Run: headless pygame with SDL's dummy video driver; simulated clock (each Clock.tick advances the game by its frame time, no real sleeping); random seed 0; keys injected as events and as key.get_pressed() state; mouse plan: one left click at the window centre at the start of phase 2, then a move to the lower-right quarter at the start of phase 3; restart key C tapped at the start of phases 3 and 4.
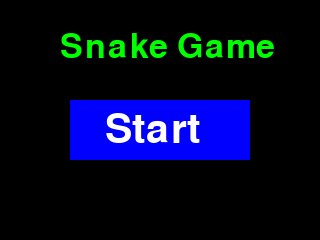
Frame 1 of 4 · flips 1–60 · no input
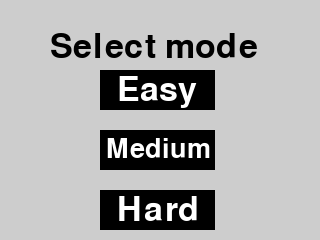
Frame 2 of 4 · flips 61–180 · clicked the window centre · tapped SPACE, RETURN · held RIGHT (→), D
Frame 3 of 4 · flips 181–300 · moved the mouse to the lower-right quarter · tapped C · held DOWN (↓), S · screen unchanged from frame 2, image omitted
Frame 4 of 4 · flips 301–420 · tapped C · held LEFT (←), A, UP (↑), W · screen unchanged from frame 3, image omitted

The pygame program that drew these frames:

import pygame
from random import randrange

#Tamanho da janela
tamLargura = 320
tamAltura = 240
tam = 10
mode = 0

#cores 
white = (255,255,255)
black = (0,0,0)
red = (255,0,0)
blue = (0,0,255)
green = (0,255,0)
lightGray = (205,205,205)
pink = (255,0,255)
lightblue = (8,178,232)
gold = (217,217,25)

try: 
    pygame.init() #Inicia a janela
except:
    print("Erro ao iniciar o pygame")
tela = pygame.display.set_mode((tamLargura, tamAltura)) #Desenha a caixa de visualização
pygame.display.set_caption("Snake") #Serve para dar nome a janela e o icone
clock = pygame.time.Clock() #É um relogio que vai ajudar na limitação de FPS devido ao fato da velocidade estar alta

def text(msg, color, tamTxt, widthX, heightY):
    font = pygame.font.SysFont(None, tamTxt) #Atribui a uma variavel uma determinada font e tamanho dela 
    textmsg = font.render(msg, True, color) #Função render aplica a cor, o antialising e o background a menssagem
    tela.blit(textmsg, [widthX, heightY]) #Função blit coloca a menssagem no lugar em que deseja aparecer passando a menssagem e a posição
def snake(snakeBody):
    for i in snakeBody:
        pygame.draw.rect(tela,lightblue, [i[0],i[1],tam,tam]) #Desenha no display, primeiro argumento é onde vai ser desenhado, segundo é a cor, e depois as posições sendo um conjudo em um terceiro argumento só
            
def apple(appleX, appleY):
    pygame.draw.rect(tela, red, [appleX,appleY, tam, tam])

def appleDeath(appleOverX, appleOverY):
    pygame.draw.rect(tela, green, [appleOverX,appleOverY, tam, tam])
def appleBonus(appleBonusX, appleBonusY):
    pygame.draw.rect(tela, gold, [appleBonusX, appleBonusY, tam*2, tam*2])

def selectMode():
    typeMode = True
    screenMode = pygame.display.set_mode((tamLargura, tamAltura))
    screenMode.fill(lightGray)
    text("Select mode", black, 50, 50, 30)
    pygame.draw.rect(tela, black, [100, 70, 115, 40])
    text("Easy", white, 50, 117, 73)
    pygame.draw.rect(tela, black, [100, 130, 115, 40])
    text("Medium", white, 40, 106, 136)
    pygame.draw.rect(tela, black, [100, 190, 115, 40])
    text("Hard", white, 50, 117, 193)
    while typeMode:
        for event in pygame.event.get():
            if event.type == pygame.QUIT:
                pygame.quit()
            if event.type == pygame.MOUSEBUTTONDOWN:
                x1 = pygame.mouse.get_pos()[0]
                y1 = pygame.mouse.get_pos()[1]
                if x1 > 100 and y1 > 70 and x1 < 215 and y1 < 110:
                    #typeMode = False
                    return 0
                if x1 > 100 and y1 > 130 and x1 < 215 and y1 < 170:
                    return 1
                    #typeMode = False
                if x1 > 100 and y1 > 190 and x1 < 215 and y1 < 230:
                    return 2 
        pygame.display.update()

def game():
    snakeX = randrange(10,(tamLargura - 10) - tam,10) #Posição no eixo X de onde a cobra está
    snakeY = randrange(30,(tamAltura - 10) - tam,10) #Posição no eixo Y de onde a cobra está
    appleX = randrange(10,(tamLargura - 10) - tam,10) #Posição no eixo X de onde a maça está
    appleY = randrange(30,(tamAltura - 10) - tam,10) #Posição no eixo y de onde a maça está
    appleOverX = randrange(10,(tamLargura - 10) - tam,10)
    appleOverY = randrange(30,(tamAltura - 10) - tam,10)
    appleBonusX = randrange(10,(tamLargura - 10) - tam,10)
    applebonusY = randrange(30,(tamAltura - 10) - tam,10)
    speedX = 0
    speedY = 0
    snakeBody = [] #Corpo da cobra
    snakeLen = 1 #Tamanho da cobra
    listAppleDeath = []
    listAppleGold = []

    for value in range(7): #Escolhe números aleatórios iniciais para a maça verde
        valueRand = randrange(0, 100)
        listAppleDeath.insert(0,valueRand)
        valueRand = randrange(0, 100)
        listAppleGold.insert(0,valueRand)
        #print(valueRand)
    jogoOn = True
    gameOver = False
    gameWin = 0
    while jogoOn:
        while gameOver:
            for event in pygame.event.get(): #Pega os eventos da tela
                if event.type == pygame.QUIT:
                    jogoOn = False
                    gameOver = False
                #Interação com o mouse
                if event.type == pygame.MOUSEBUTTONDOWN:
                    x = pygame.mouse.get_pos()[0]
                    y = pygame.mouse.get_pos()[1]
                    if x > 90 and y > 115 and x < 235 and y < 142:
                        snakeX = randrange(10,(tamLargura - 10) - tam,10)
                        snakeY = randrange(30,(tamAltura - 10) - tam,10)
                        appleX = randrange(10,(tamLargura - 10) - tam,10)
                        appleY = randrange(30,(tamAltura - 10) - tam,10)
                        speedX = 0
                        speedY = 0
                        snakeBody = []  #Corpo da cobra
                        snakeLen = 1
                        gameWin = 0
                        for value in range(7): #Escolhe outros números aleatórios para a maça verde
                            valueRand = randrange(0, 100)
                            listAppleDeath[value] = valueRand
                            valueRand = randrange(0, 100)
                            listAppleGold[value] = valueRand
                        jogoOn = True
                        gameOver = False
                    if x > 120 and y > 150 and x < 185 and y < 177:
                        jogoOn = False
                        gameOver = False
                #Interação com o teclado
                if event.type == pygame.KEYDOWN:
                    if event.key == pygame.K_c or event.key == pygame.K_n:
                        snakeX = randrange(10,(tamLargura -10)- tam,10)
                        snakeY = randrange(30,(tamAltura - 10) - tam,10)
                        appleX = randrange(10,(tamLargura -10) - tam,10)
                        appleY = randrange(30,(tamAltura - 10) - tam,10)
                        speedX = 0
                        speedY = 0
                        snakeBody = []  #Corpo da cobra
                        snakeLen = 1
                        gameWin = 0
                        for value in range(7): #Escolhe outros números aleatórios para a maça verde
                            valueRand = randrange(0, 100)
                            listAppleDeath[value] = valueRand
                            valueRand = randrange(0, 100)
                            listAppleGold[value] = valueRand
                        jogoOn = True
                        gameOver = False  
                    if event.key == pygame.K_e:
                        jogoOn = False
                        gameOver = False
            if gameWin == 0:
                tela.fill(red)
                text("GAME OVER", black, 50, 60, 30)
                text("Score: " + str(snakeLen-1), black, 30, 120, 80)
                pygame.draw.rect(tela, black, [90,115,135,27])
                text("Continue(C)", white, 30, 98, 120)
                pygame.draw.rect(tela, black, [120, 150, 75, 27])
                text("Exit(E)", white, 30, 125, 155)
            else:
                tela.fill(green)
                text("CONGRATULATIONS!", black, 40, 10, 30)
                text("Score: 100", black, 30, 120, 80)
                pygame.draw.rect(tela, black, [90,115,145,27])
                text("New Game(N)", white, 30, 98, 120)
                pygame.draw.rect(tela, black, [120, 150, 75, 27])
                text("Exit(E)", white, 30, 125, 155)
            pygame.display.update()
        for event in pygame.event.get(): #Pega os eventos da tela
            if event.type == pygame.QUIT: #Fechar o jogo caso o x seja apertado
                jogoOn = False
            if event.type == pygame.KEYDOWN:
                if event.key == pygame.K_LEFT and speedX != tam:
                    #snakeX = snakeX - 10
                    speedY = 0
                    speedX = - tam
                if event.key == pygame.K_RIGHT and speedX != -tam:
                    #snakeX = snakeX + 10
                    speedY = 0
                    speedX = tam
                if event.key == pygame.K_UP and speedY != tam:
                    #snakeY = snakeY - 10
                    speedY = - tam
                    speedX = 0
                if event.key == pygame.K_DOWN and speedY != -tam:
                    #snakeY = snakeY + 10  201807230033
                    speedY = tam
                    speedX = 0
                if event.key == pygame.K_p:
                    gameOver = True
                if event.key == pygame.K_o:
                    snakeLen += 49
            #print(event)
        if jogoOn:  #Serve para não executar nada caso o jogo termine
            tela.fill(black) #Fill serve para dar cor
            pygame.draw.rect(tela, lightblue, [10,27, 300, 3]) #Barra superior
            pygame.draw.rect(tela, lightblue, [7,27, 3, 205]) #Barra esquerda
            pygame.draw.rect(tela, lightblue, [10,230, 300, 3]) #Barra inferior
            pygame.draw.rect(tela, lightblue, [310,27, 3, 205]) #Barra direita
            snakeX = snakeX + speedX
            snakeY = snakeY + speedY
            text("Score: " + str(snakeLen - 1), white, 30, 5,5)
            if snakeX == appleX and snakeY == appleY:
                appleX = randrange(10,(tamLargura - 10) - tam,10)
                appleY = randrange(30,(tamAltura - 10) - tam,10)
                snakeLen += 1
                appleOverX = randrange(10,(tamLargura - 10) - tam,10)
                appleOverY = randrange(30,(tamAltura - 10) - tam,10) 
            #Maçãs que causam o fim do jogo
            if (snakeLen - 1) == listAppleDeath[0] or (snakeLen - 1) == listAppleDeath[1] or (snakeLen - 1) == listAppleDeath[2] or (snakeLen - 1) == listAppleDeath[3] or (snakeLen - 1) == listAppleDeath[4] or (snakeLen - 1) == listAppleDeath[5] or (snakeLen - 1) == listAppleDeath[6]:
                if snakeX == appleOverX and snakeY == appleOverY:
                    #snakeLen = 1
                    gameOver = True
            #Maçãs que dão um bonus de crescimento de + 3
            if (snakeLen - 1) == listAppleGold[0] or (snakeLen - 1) == listAppleGold[1] or (snakeLen - 1) == listAppleGold[2] or (snakeLen - 1) == listAppleGold[3] or (snakeLen - 1) == listAppleGold[4] or (snakeLen - 1) == listAppleGold[5] or (snakeLen - 1) == listAppleGold[6]:
                if (snakeX == appleBonusX and snakeY == applebonusY) or (snakeX == (appleBonusX + 10) and snakeY == (applebonusY + 10)):
                    snakeLen += 3
            #Dificuldades
            #Fácil
            if mode == 0:
                if snakeX + tam > tamLargura-10:
                    snakeX = 10
                if snakeX < 10:
                    snakeX = (tamLargura - 10)- tam
                if snakeY + tam > (tamAltura - 10):
                    snakeY = 30
                if snakeY < 30:
                    snakeY = (tamAltura - 10) - tam
            #Médio e dificíl
            if mode == 1 or mode == 2:
                if snakeX + tam > (tamLargura - 10):
                    gameOver = True
                if snakeX < 10:
                    gameOver = True
                if snakeY + tam > tamAltura - 10:
                    gameOver = True
                if snakeY < 30:
                    gameOver = True    
            snakeHead = []  #cabeça da cobra
            snakeHead.append(snakeX)
            snakeHead.append(snakeY)
            snakeBody.append(snakeHead)
            if len(snakeBody) > snakeLen: #Condição para a cobra não crescer infinitamente
                    del snakeBody[0]
            if any(Bloc == snakeHead for Bloc in snakeBody[:-1]): #Condição para dar game over quando a cobra bater nela mesmo
                gameOver = True
            snake(snakeBody)
            apple(appleX, appleY)
            if (snakeLen - 1) == listAppleDeath[0] or (snakeLen - 1) == listAppleDeath[1] or (snakeLen - 1) == listAppleDeath[2] or (snakeLen - 1) == listAppleDeath[3] or (snakeLen - 1) == listAppleDeath[4] or (snakeLen - 1) == listAppleDeath[5] or (snakeLen - 1) == listAppleDeath[6]:
                appleDeath(appleOverX, appleOverY)
            if (snakeLen - 1) == listAppleGold[0] or (snakeLen - 1) == listAppleGold[1] or (snakeLen - 1) == listAppleGold[2] or (snakeLen - 1) == listAppleGold[3] or (snakeLen - 1) == listAppleGold[4] or (snakeLen - 1) == listAppleGold[5] or (snakeLen - 1) == listAppleGold[6]:
                appleBonus(appleBonusX, applebonusY)
            if (snakeLen - 1) >= 100:
                gameOver = True
                gameWin = 1
            if mode == 0 or mode == 1:
                clock.tick(15)
            else:
                clock.tick(25)
            pygame.display.update() #Atualiza o display todo, mas tbm pode atualizar somente pontos especificos se passar os paramentros corretos

#Função Principal
#Tela inicial
start = True
inicio = pygame.display.set_mode((tamLargura, tamAltura))
inicio.fill(black)
pygame.draw.rect(tela, blue, [70,100,180,60])
text("Start", white, 60, 105, 110)
text("Snake Game", green, 50, 60, 30)
while start:
    for event in pygame.event.get(): #Pega os eventos da tela
        if event.type == pygame.QUIT:
                pygame.quit() 
        if event.type == pygame.KEYDOWN:
            if event.key == pygame.K_s:
                start = False
        if event.type == pygame.MOUSEBUTTONDOWN:
            x = pygame.mouse.get_pos()[0]
            y = pygame.mouse.get_pos()[1]
            if x > 80 and y > 80 and x < 230 and y < 160:
                start = False
    pygame.display.update()
#Chama a tela de escolha de dificuldades
mode = selectMode()
#Chama o jogo
game()
#Fecha a janela
pygame.quit() 
